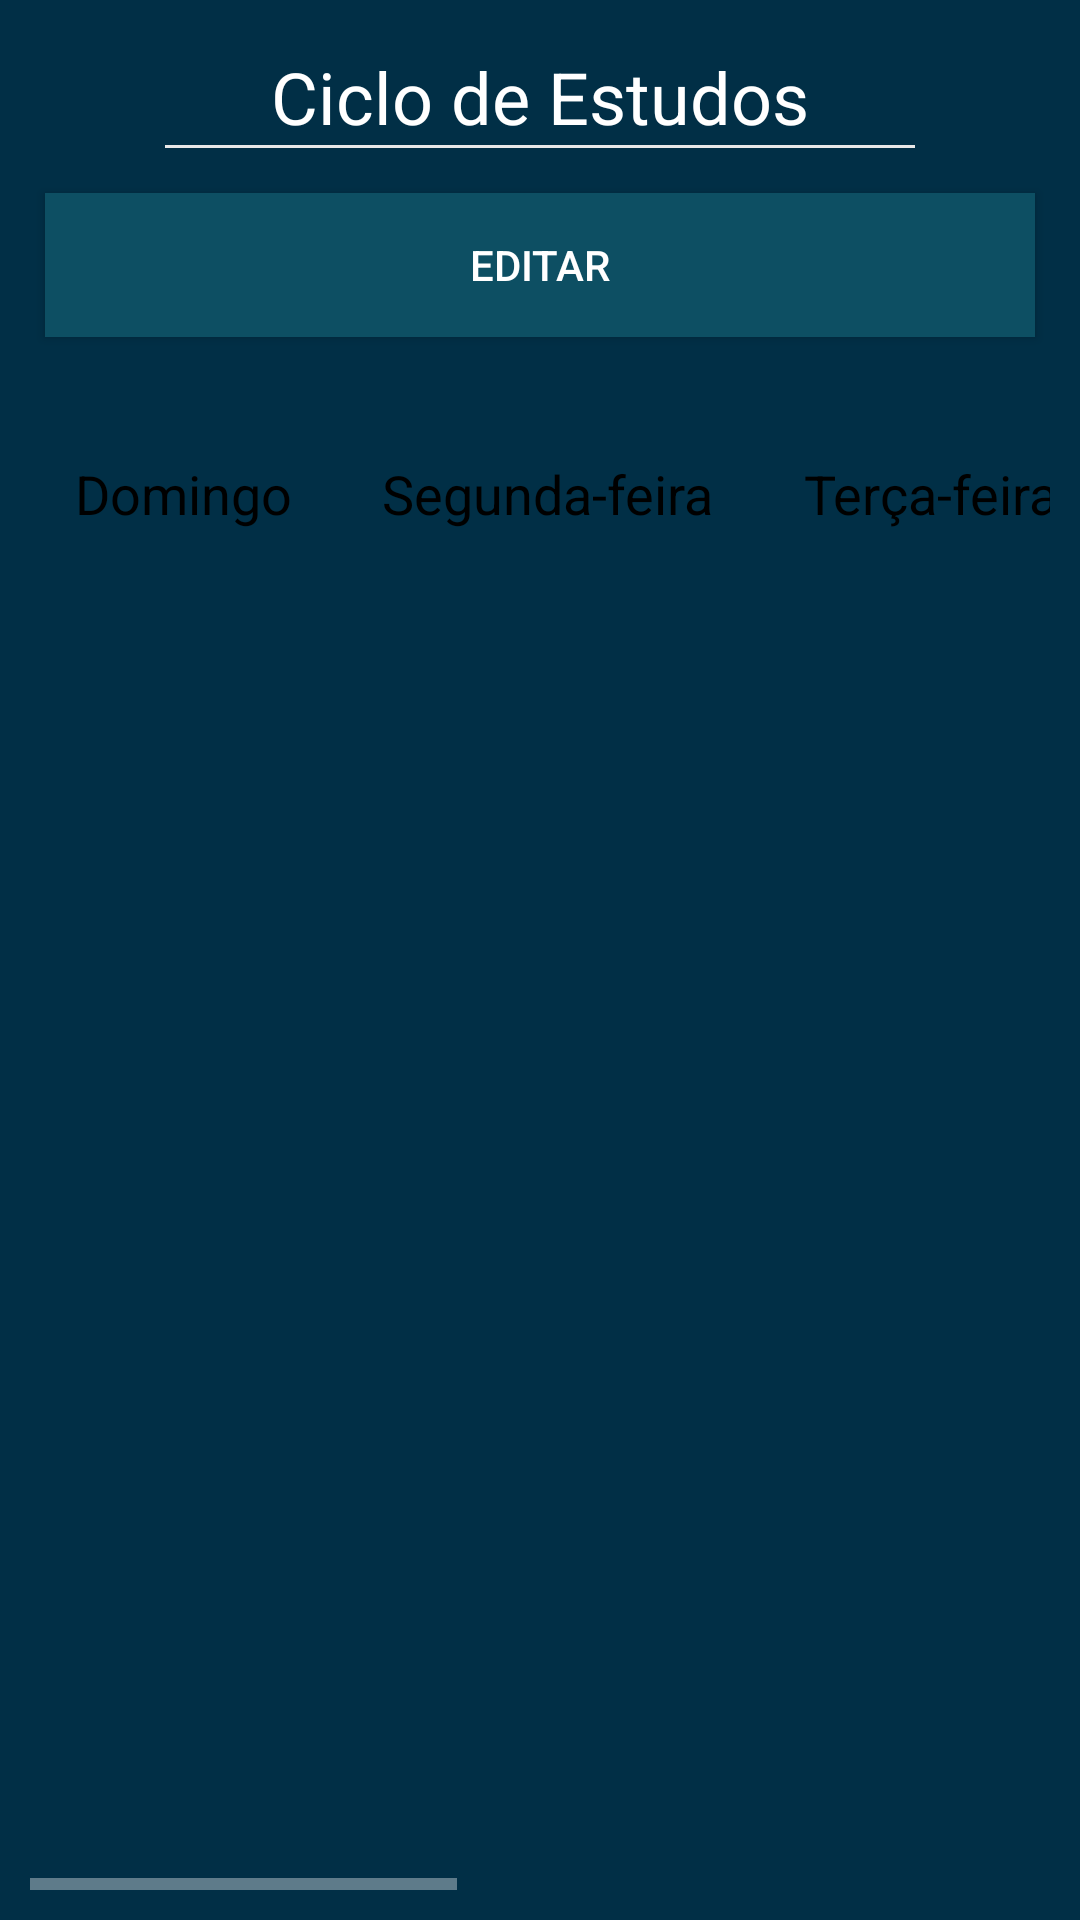

Android layout source for this screen:
<!-- AndroidManifest.xml: application theme AppTheme -->
<!-- res/layout/activity_ciclo_de_estudos.xml -->
<?xml version="1.0" encoding="utf-8"?>
<LinearLayout xmlns:android="http://schemas.android.com/apk/res/android"
    xmlns:app="http://schemas.android.com/apk/res-auto"
    xmlns:tools="http://schemas.android.com/tools"
    android:layout_width="match_parent"
    android:layout_height="match_parent"
    android:background="@color/colorPrimary"
    android:orientation="vertical"
    tools:context=".activities.CicloDeEstudosActivity">

    <TextView
        android:id="@+id/lblCicloDeEstudos"
        android:layout_width="wrap_content"
        android:layout_height="wrap_content"
        android:layout_gravity="center_horizontal"
        android:layout_marginTop="16dp"
        android:text="@string/txt_ciclo_de_estudos"
        android:textColor="@color/white"
        android:textSize="24sp"
        app:fontFamily="@font/comfortaa_bold" />

    <View
        android:id="@+id/Divisor1"
        android:layout_width="250dp"
        android:layout_height="1dip"
        android:layout_gravity="center_horizontal"
        android:background="@color/gray" />

    <Button
        android:id="@+id/btnEditarCiclo"
        android:layout_width="match_parent"
        android:layout_height="wrap_content"
        android:layout_margin="15dp"
        android:background="@color/winter"
        android:text="@string/lbl_btn_editar" />

    <HorizontalScrollView
        android:layout_width="match_parent"
        android:layout_height="match_parent"
        android:layout_margin="10dp"
        android:background="@drawable/layout_bg">

        <LinearLayout
            android:layout_width="match_parent"
            android:layout_height="match_parent"
            android:orientation="horizontal">

            <TableLayout
                android:layout_width="match_parent"
                android:layout_height="match_parent"
                android:layout_weight="1">

                <TableRow
                    android:layout_width="match_parent"
                    android:layout_height="match_parent"
                    android:layout_weight="1">

                    <TextView
                        android:id="@+id/textView19"
                        android:layout_width="wrap_content"
                        android:layout_height="wrap_content"
                        android:layout_margin="15dp"
                        android:layout_weight="1"
                        android:text="@string/domingo"
                        android:textAppearance="@style/AppTheme.h1_black" />

                    <TextView
                        android:id="@+id/textView20"
                        android:layout_width="wrap_content"
                        android:layout_height="wrap_content"
                        android:layout_margin="15dp"
                        android:layout_weight="1"
                        android:text="@string/segunda_feira"
                        android:textAppearance="@style/AppTheme.h1_black" />

                    <TextView
                        android:id="@+id/textView21"
                        android:layout_width="wrap_content"
                        android:layout_height="wrap_content"
                        android:layout_margin="15dp"
                        android:layout_weight="1"
                        android:text="@string/terca_feira"
                        android:textAppearance="@style/AppTheme.h1_black" />

                    <TextView
                        android:id="@+id/textView22"
                        android:layout_width="wrap_content"
                        android:layout_height="wrap_content"
                        android:layout_margin="15dp"
                        android:layout_weight="1"
                        android:text="@string/quarta_feira"
                        android:textAppearance="@style/AppTheme.h1_black" />

                    <TextView
                        android:id="@+id/textView23"
                        android:layout_width="wrap_content"
                        android:layout_height="wrap_content"
                        android:layout_margin="15dp"
                        android:layout_weight="1"
                        android:text="@string/quinta_feira"
                        android:textAppearance="@style/AppTheme.h1_black" />

                    <TextView
                        android:id="@+id/textView24"
                        android:layout_width="wrap_content"
                        android:layout_height="wrap_content"
                        android:layout_margin="15dp"
                        android:layout_weight="1"
                        android:text="@string/sexta_feira"
                        android:textAppearance="@style/AppTheme.h1_black" />

                    <TextView
                        android:id="@+id/textView25"
                        android:layout_width="wrap_content"
                        android:layout_height="wrap_content"
                        android:layout_margin="15dp"
                        android:layout_weight="1"
                        android:text="@string/sabado"
                        android:textAppearance="@style/AppTheme.h1_black" />
                </TableRow>

            </TableLayout>
        </LinearLayout>
    </HorizontalScrollView>
</LinearLayout>
<!-- resources referenced by this layout -->
<resources>
  <color name="colorPrimary">#012F46</color>
  <color name="gray">#e8e8e8</color>
  <color name="white">#ffffff</color>
  <color name="winter">#0d4f63</color>
  <string name="domingo">Domingo</string>
  <string name="lbl_btn_editar">Editar</string>
  <string name="quarta_feira">Quarta-feira</string>
  <string name="quinta_feira">Quinta-feira</string>
  <string name="sabado">Sábado</string>
  <string name="segunda_feira">Segunda-feira</string>
  <string name="sexta_feira">Sexta-feira</string>
  <string name="terca_feira">Terça-feira</string>
  <string name="txt_ciclo_de_estudos">Ciclo de Estudos</string>
  <style name="AppTheme.h1_black">
          <item name="android:textSize">18dp</item>
          <item name="android:textColor">@color/black</item>
          <item name="android:gravity">center_horizontal</item>
          <item name="android:layout_margin">50dp</item>
      </style>
  <style name="AppTheme" parent="Theme.Design.NoActionBar">
          
          <item name="colorPrimary">@color/colorPrimary</item>
          <item name="colorAccent">@color/colorSecondary</item>
          <item name="android:actionBarStyle">@style/MyActionBarTheme</item>
      </style>
  <color name="black">#000000</color>
  <color name="colorSecondary">#79CDCD</color>
  <style name="MyActionBarTheme" parent="@android:style/Widget.Holo.Light.ActionBar">
          <item name="android:background">@color/winter</item>
      </style>
</resources>
